Photos from the image-classification dataset "data" in the GitHub repository Timbakimbo/Food_Freshness_Categorizer. Its 2 classes are: edible, non edible.

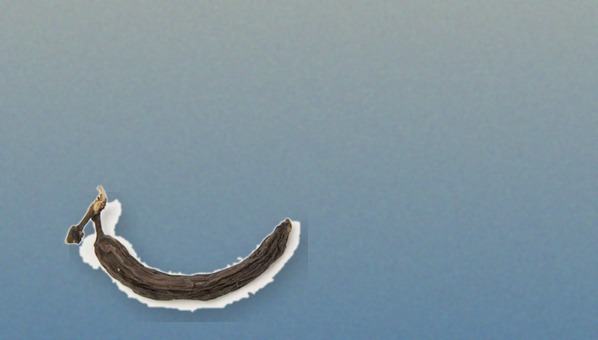
Label: non edible

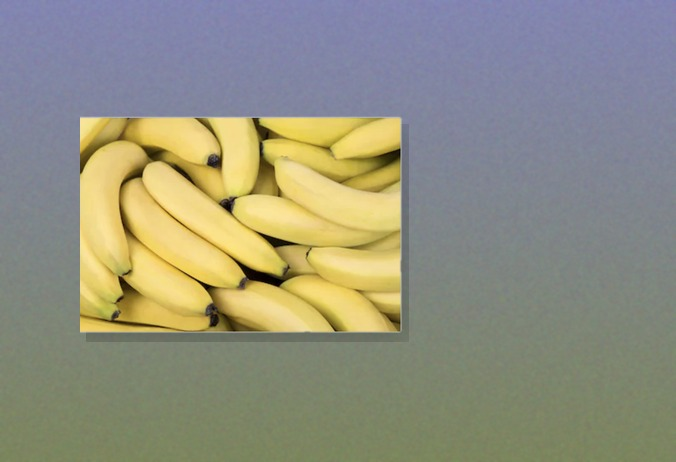
Label: edible

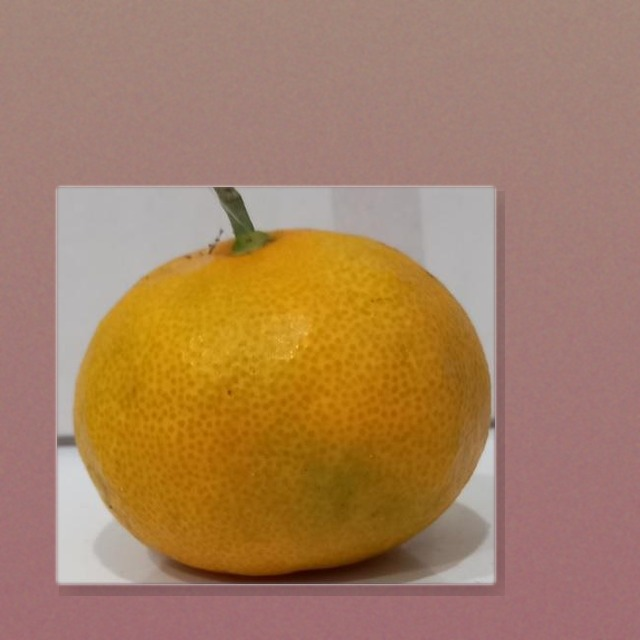
Label: edible

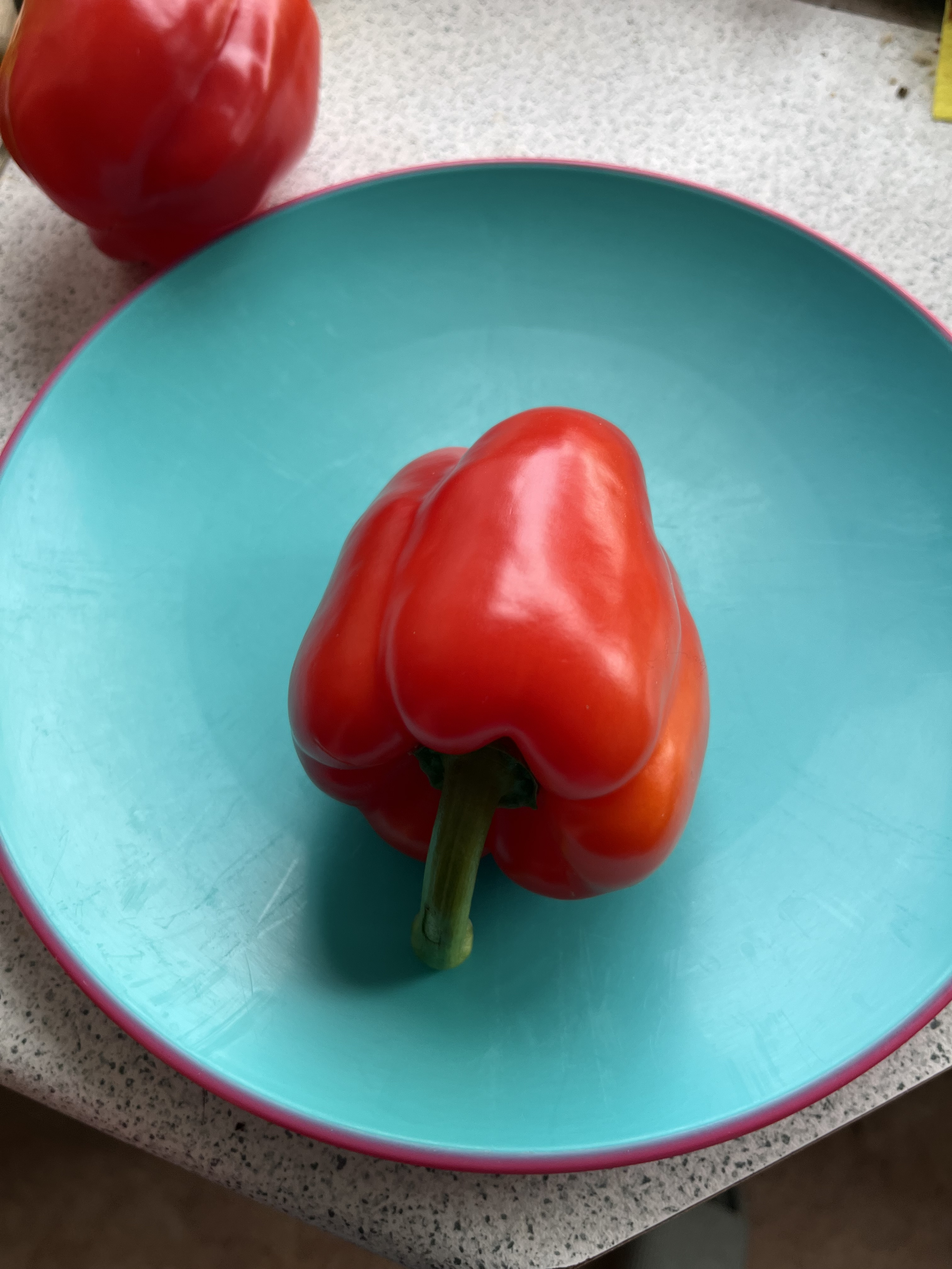
Label: edible
